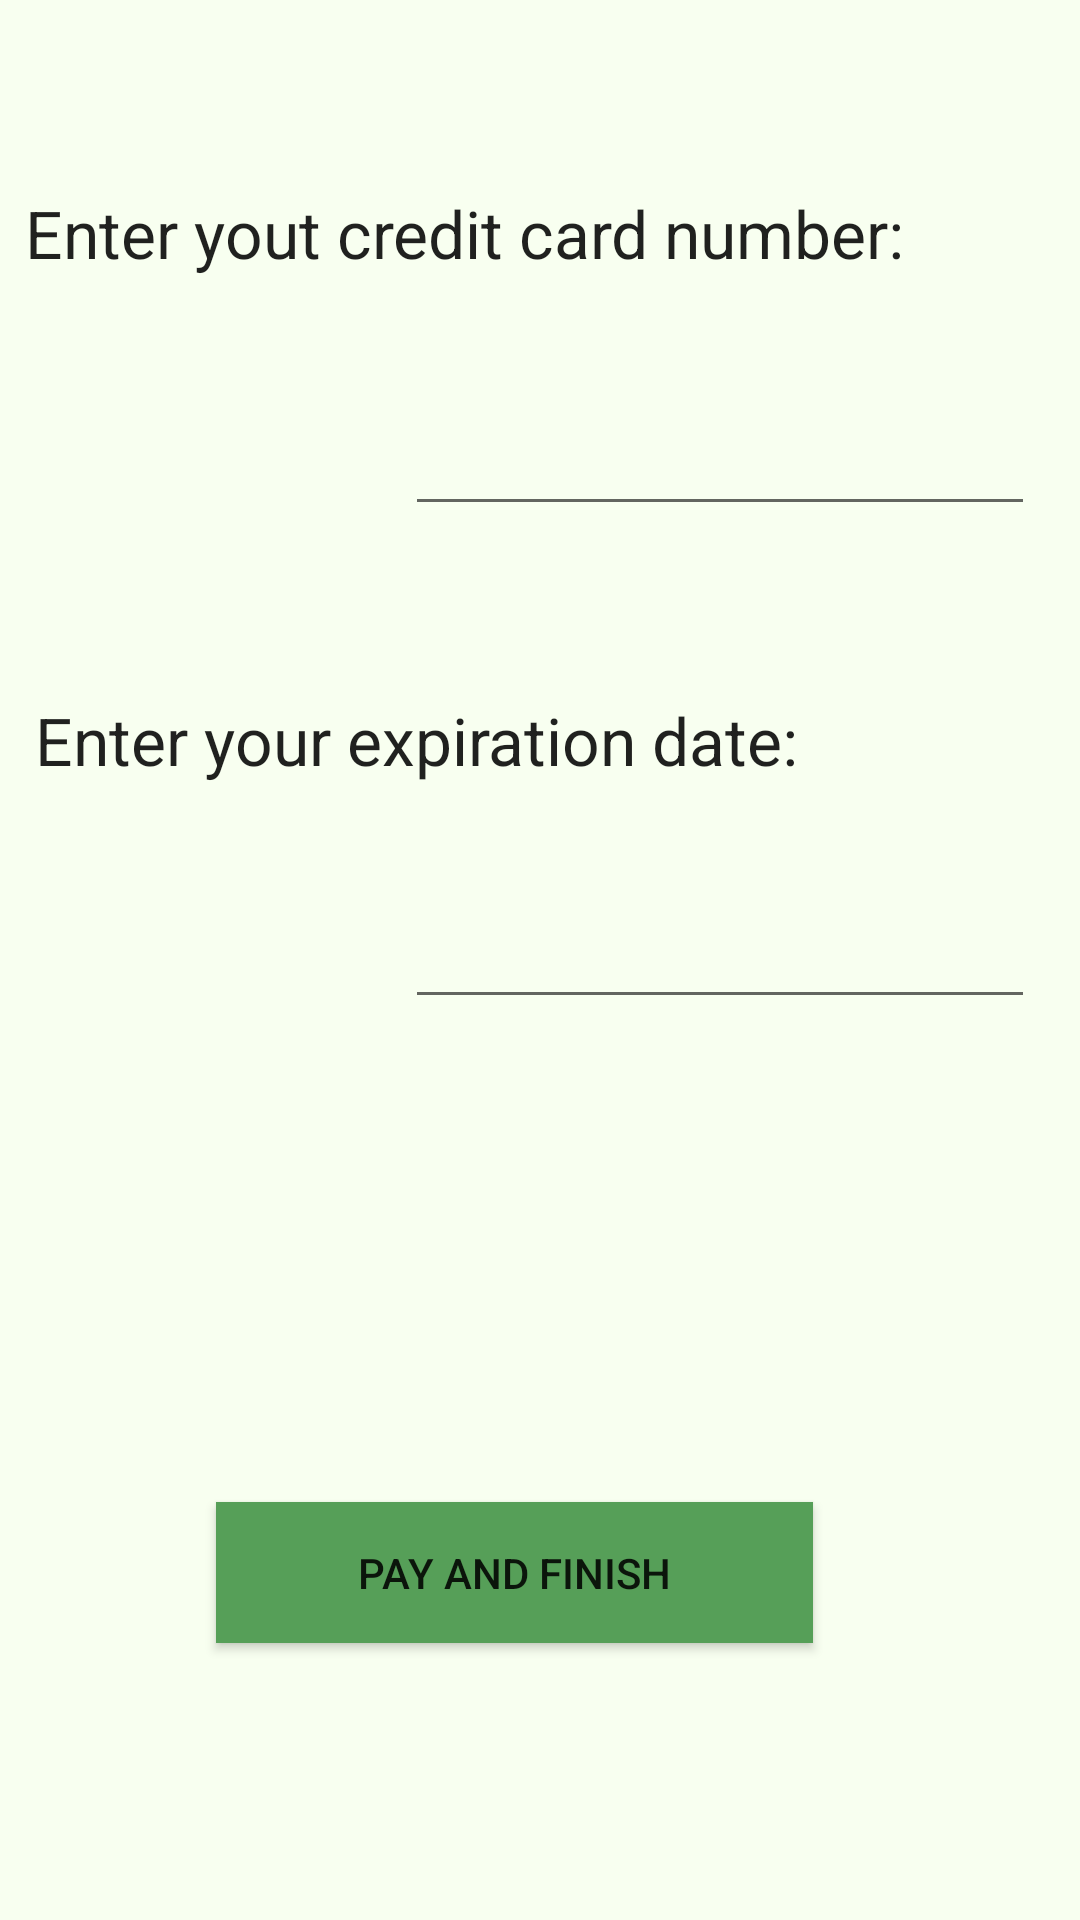

The Android layout XML behind this screen, and the referenced resources:
<!-- AndroidManifest.xml: application theme AppTheme -->
<!-- res/layout/activity_pay.xml -->
<?xml version="1.0" encoding="utf-8"?>
<android.support.constraint.ConstraintLayout xmlns:android="http://schemas.android.com/apk/res/android"
    xmlns:app="http://schemas.android.com/apk/res-auto"
    xmlns:tools="http://schemas.android.com/tools"
    android:layout_width="match_parent"
    android:layout_height="match_parent"
    android:background="#f8fff0"
    tools:context=".activities.Pay">

    <TextView
        android:id="@+id/textView13"
        android:layout_width="339dp"
        android:layout_height="39dp"
        android:layout_marginStart="8dp"
        android:layout_marginLeft="8dp"
        android:layout_marginTop="8dp"
        android:layout_marginEnd="8dp"
        android:layout_marginRight="8dp"
        android:layout_marginBottom="8dp"
        android:text="Enter yout credit card number:"
        android:textAppearance="@style/TextAppearance.AppCompat.Large"
        app:layout_constraintBottom_toBottomOf="parent"
        app:layout_constraintEnd_toEndOf="parent"
        app:layout_constraintHorizontal_bias="0.062"
        app:layout_constraintStart_toStartOf="parent"
        app:layout_constraintTop_toTopOf="parent"
        app:layout_constraintVertical_bias="0.094" />

    <TextView
        android:id="@+id/textView16"
        android:layout_width="286dp"
        android:layout_height="39dp"
        android:layout_marginStart="8dp"
        android:layout_marginLeft="8dp"
        android:layout_marginTop="8dp"
        android:layout_marginEnd="8dp"
        android:layout_marginRight="8dp"
        android:layout_marginBottom="8dp"
        android:text="Enter your expiration date:"
        android:textAppearance="@style/TextAppearance.AppCompat.Large"
        app:layout_constraintBottom_toBottomOf="parent"
        app:layout_constraintEnd_toEndOf="parent"
        app:layout_constraintHorizontal_bias="0.062"
        app:layout_constraintStart_toStartOf="parent"
        app:layout_constraintTop_toTopOf="parent"
        app:layout_constraintVertical_bias="0.383" />

    <EditText
        android:id="@+id/editText6"
        android:layout_width="wrap_content"
        android:layout_height="wrap_content"
        android:layout_marginStart="8dp"
        android:layout_marginLeft="8dp"
        android:layout_marginTop="8dp"
        android:layout_marginEnd="8dp"
        android:layout_marginRight="8dp"
        android:layout_marginBottom="8dp"
        android:ems="10"
        android:inputType="number"
        app:layout_constraintBottom_toBottomOf="parent"
        app:layout_constraintEnd_toEndOf="parent"
        app:layout_constraintHorizontal_bias="0.947"
        app:layout_constraintStart_toStartOf="parent"
        app:layout_constraintTop_toTopOf="parent"
        app:layout_constraintVertical_bias="0.216" />

    <Button
        android:id="@+id/button6"
        android:layout_width="199dp"
        android:layout_height="47dp"
        android:layout_marginStart="8dp"
        android:layout_marginLeft="8dp"
        android:layout_marginTop="8dp"
        android:layout_marginEnd="8dp"
        android:layout_marginRight="8dp"
        android:layout_marginBottom="8dp"
        android:background="#569f58"
        android:text="PAY AND FINISH"
        app:layout_constraintBottom_toBottomOf="parent"
        app:layout_constraintEnd_toEndOf="parent"
        app:layout_constraintHorizontal_bias="0.442"
        app:layout_constraintStart_toStartOf="parent"
        app:layout_constraintTop_toTopOf="parent"
        app:layout_constraintVertical_bias="0.854" />

    <EditText
        android:id="@+id/editText8"
        android:layout_width="wrap_content"
        android:layout_height="wrap_content"
        android:layout_marginStart="8dp"
        android:layout_marginLeft="8dp"
        android:layout_marginTop="8dp"
        android:layout_marginEnd="8dp"
        android:layout_marginRight="8dp"
        android:layout_marginBottom="8dp"
        android:ems="10"
        android:inputType="date"
        app:layout_constraintBottom_toBottomOf="parent"
        app:layout_constraintEnd_toEndOf="parent"
        app:layout_constraintHorizontal_bias="0.947"
        app:layout_constraintStart_toStartOf="parent"
        app:layout_constraintTop_toTopOf="parent"
        app:layout_constraintVertical_bias="0.498" />
</android.support.constraint.ConstraintLayout>
<!-- resources referenced by this layout -->
<resources>
  <style name="AppTheme" parent="Theme.AppCompat.Light.DarkActionBar">
          
          <item name="colorPrimary">@color/colorPrimary</item>
          <item name="colorPrimaryDark">@color/colorPrimaryDark</item>
          <item name="colorAccent">@color/colorAccent</item>
      </style>
  <!-- not gathered from this repository: default colours our renderer supplied (Android Studio template values) -->
  <color name="colorPrimary">#FF6200EE</color>
  <color name="colorPrimaryDark">#FF3700B3</color>
  <color name="colorAccent">#FF03DAC5</color>
</resources>
